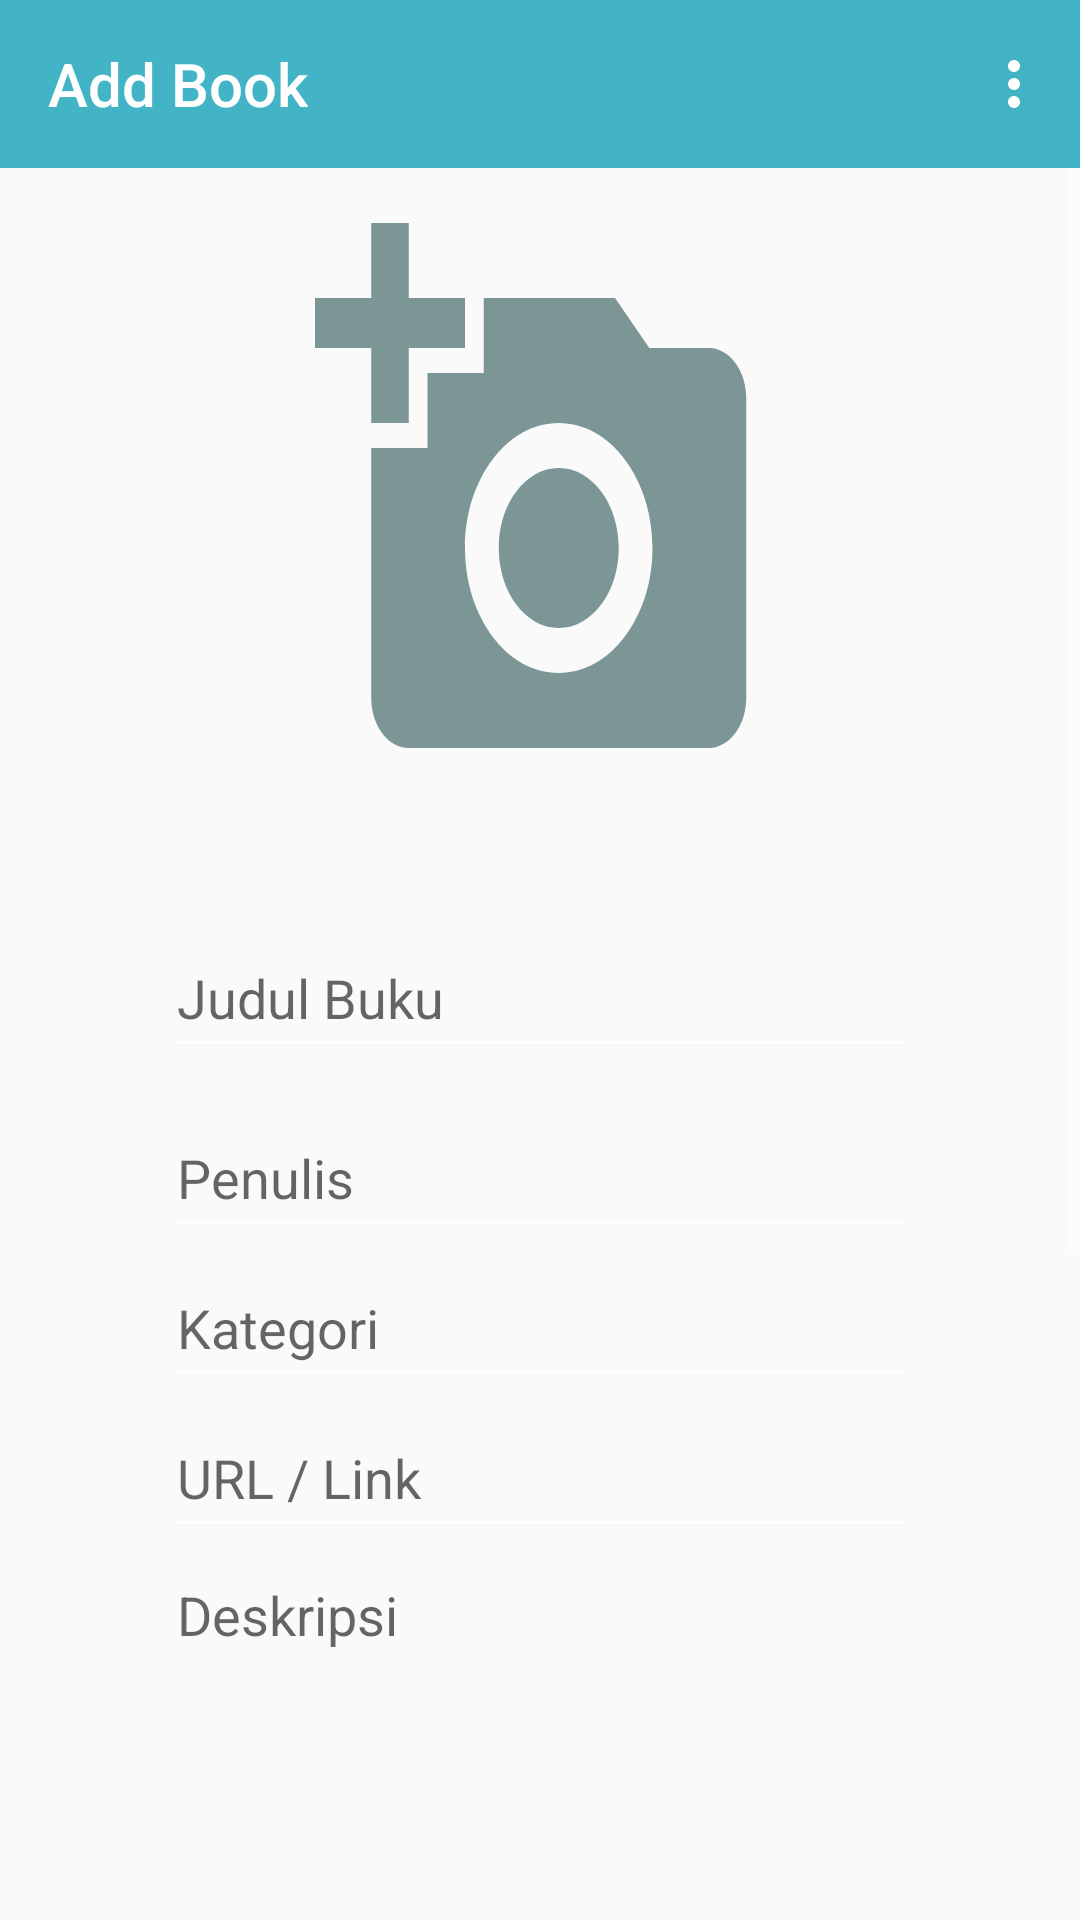

Reconstruct the res/layout file that produces this screen, plus the resources it refers to.
<!-- AndroidManifest.xml: application theme AppTheme -->
<!-- res/layout/activity_add_book.xml -->
<?xml version="1.0" encoding="utf-8"?>
<RelativeLayout
    xmlns:app="http://schemas.android.com/apk/res-auto"
    xmlns:tools="http://schemas.android.com/tools"
    android:layout_width="fill_parent"
    android:layout_height="fill_parent"
    tools:context=".Katalog.AddBookActivity"
    xmlns:android="http://schemas.android.com/apk/res/android">

    <androidx.appcompat.widget.Toolbar
        android:id="@+id/add_book_toolbar"
        android:layout_width="match_parent"
        android:layout_height="wrap_content"
        app:title="Add Book"
        app:titleTextColor="@android:color/white"
        app:menu="@menu/menu_add_book"
        android:background="@color/birulaut"

        />

    <ScrollView
        android:layout_width="match_parent"
        android:layout_height="match_parent"
        android:layout_below="@+id/add_book_toolbar">

        <LinearLayout
            android:layout_width="match_parent"
            android:layout_height="wrap_content"
            android:orientation="vertical">



    <ImageView
        android:id="@+id/img_add_book"
        android:layout_width="150dp"
        android:layout_height="200dp"
        android:background="@drawable/ic_add_a_photo_black_24dp"
        android:scaleType="centerCrop"
        android:layout_marginTop="10dp"
        android:layout_gravity="center"/>


    <EditText
        android:id="@+id/txt_judul"
        android:layout_width="250dp"
        android:layout_height="50dp"
        android:hint="Judul Buku"
        android:layout_marginTop="40dp"
        android:layout_gravity="center"
        />

    <EditText
        android:id="@+id/txt_penulis"
        android:hint="Penulis"
        android:layout_width="250dp"
        android:layout_height="50dp"
        android:layout_marginTop="10dp"
        android:layout_gravity="center"/>

    <EditText
        android:id="@+id/txt_kategori"
        android:layout_width="250dp"
        android:layout_height="50dp"
        android:hint="Kategori"
        android:layout_gravity="center"/>


    <EditText
        android:id="@+id/txt_link"
        android:layout_width="250dp"
        android:layout_height="50dp"
        android:hint="URL / Link"
        android:layout_gravity="center"/>


    <EditText
        android:id="@+id/txt_deskripsi"
        android:layout_width="250dp"
        android:layout_height="wrap_content"
        android:hint="Deskripsi"
        android:textAlignment="gravity"
        android:gravity="top"
        android:lines="20"
        android:layout_gravity="center"
        android:paddingBottom="50dp"/>


        </LinearLayout>
    </ScrollView>
</RelativeLayout>
<!-- resources referenced by this layout -->
<resources>
  <color name="birulaut">#43B4C6</color>
  <!-- drawable ic_add_a_photo_black_24dp (drawable) -->
  <vector android:height="24dp" android:tint="#7B9694"
      android:viewportHeight="24.0" android:viewportWidth="24.0"
      android:width="24dp" xmlns:android="http://schemas.android.com/apk/res/android">
      <path android:fillColor="#FF000000" android:pathData="M3,4L3,1h2v3h3v2L5,6v3L3,9L3,6L0,6L0,4h3zM6,10L6,7h3L9,4h7l1.83,2L21,6c1.1,0 2,0.9 2,2v12c0,1.1 -0.9,2 -2,2L5,22c-1.1,0 -2,-0.9 -2,-2L3,10h3zM13,19c2.76,0 5,-2.24 5,-5s-2.24,-5 -5,-5 -5,2.24 -5,5 2.24,5 5,5zM9.8,14c0,1.77 1.43,3.2 3.2,3.2s3.2,-1.43 3.2,-3.2 -1.43,-3.2 -3.2,-3.2 -3.2,1.43 -3.2,3.2z"/>
  </vector>
  <style name="AppTheme" parent="Theme.AppCompat.Light.NoActionBar">
          
          <item name="colorPrimary">@color/biruterang</item>
          <item name="colorPrimaryDark">@color/birulaut</item>
          <item name="colorAccent">@color/kuning</item>
          <item name="colorControlNormal">#fff</item>
          <item name="android:statusBarColor">@android:color/transparent</item>
      </style>
  <color name="biruterang">#388792</color>
  <color name="kuning">#FFF200</color>
</resources>
